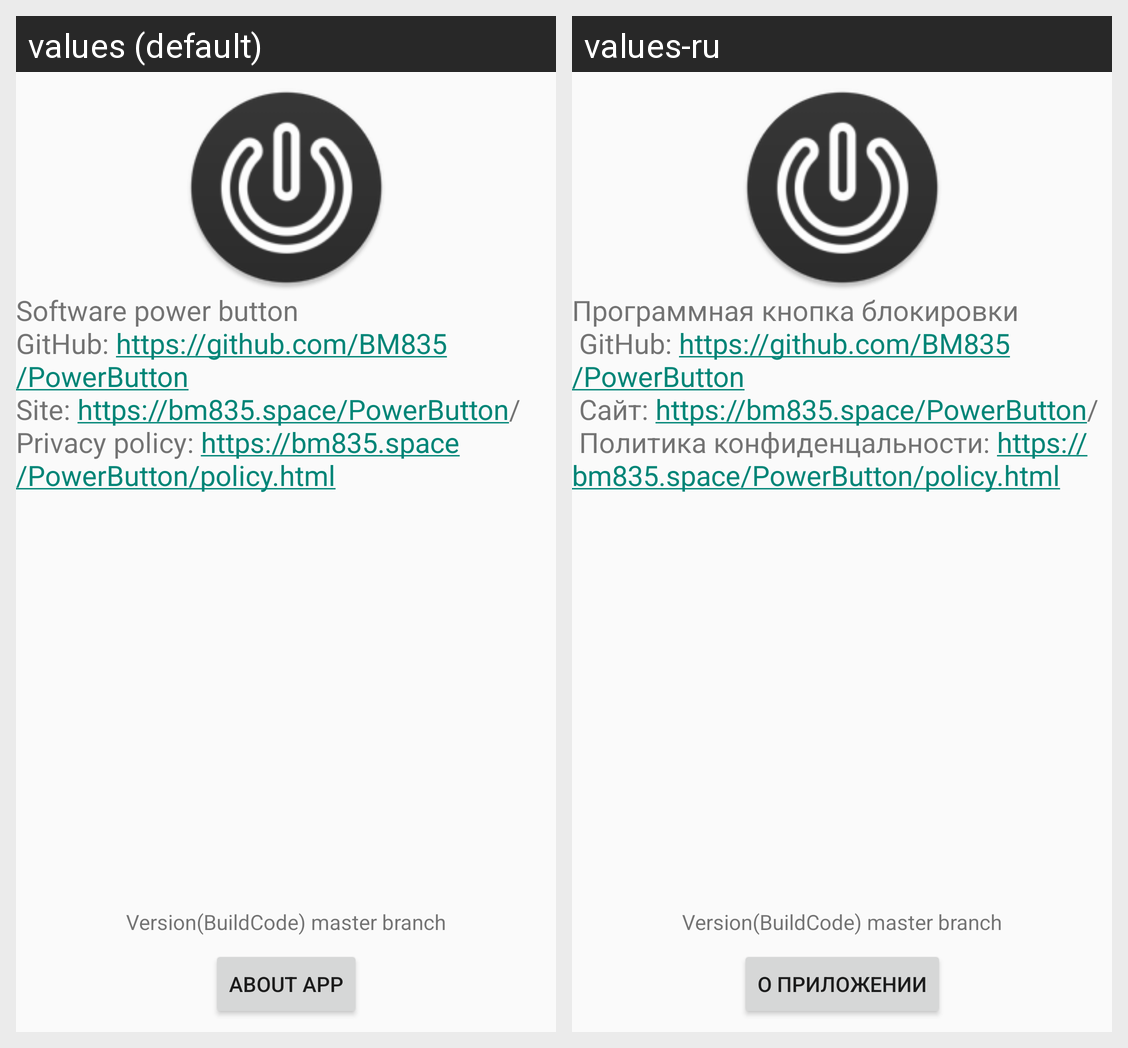

This grid shows one Android layout under two languages. Give, for every string resource on the screen, its name, the default text and each shown locale's text.
Android screen res/layout/activity_about.xml rendered under 2 locales, left to right: values (default), values-ru. Device: Nexus 5 (rendered at 1080×1920; each locale shown at half size, 540×960, under a caption strip naming it); theme Theme.AppCompat.Light.DarkActionBar.
Strings drawn on this screen, with the default value and each locale's value (text and hints the layout hard-codes, and strings that could not be matched under every locale, appear in the picture but are not listed):

about
  values: Software power button
      GitHub: https://github.com/BM835/PowerButton
      Site: https://bm835.space/PowerButton/
      Privacy policy: https://bm835.space/PowerButton/policy.html
  values-ru: Программная кнопка блокировки
       GitHub: https://github.com/BM835/PowerButton
       Сайт: https://bm835.space/PowerButton/
       Политика конфиденцальности: https://bm835.space/PowerButton/policy.html

about_go
  values: About app
  values-ru: О приложении
